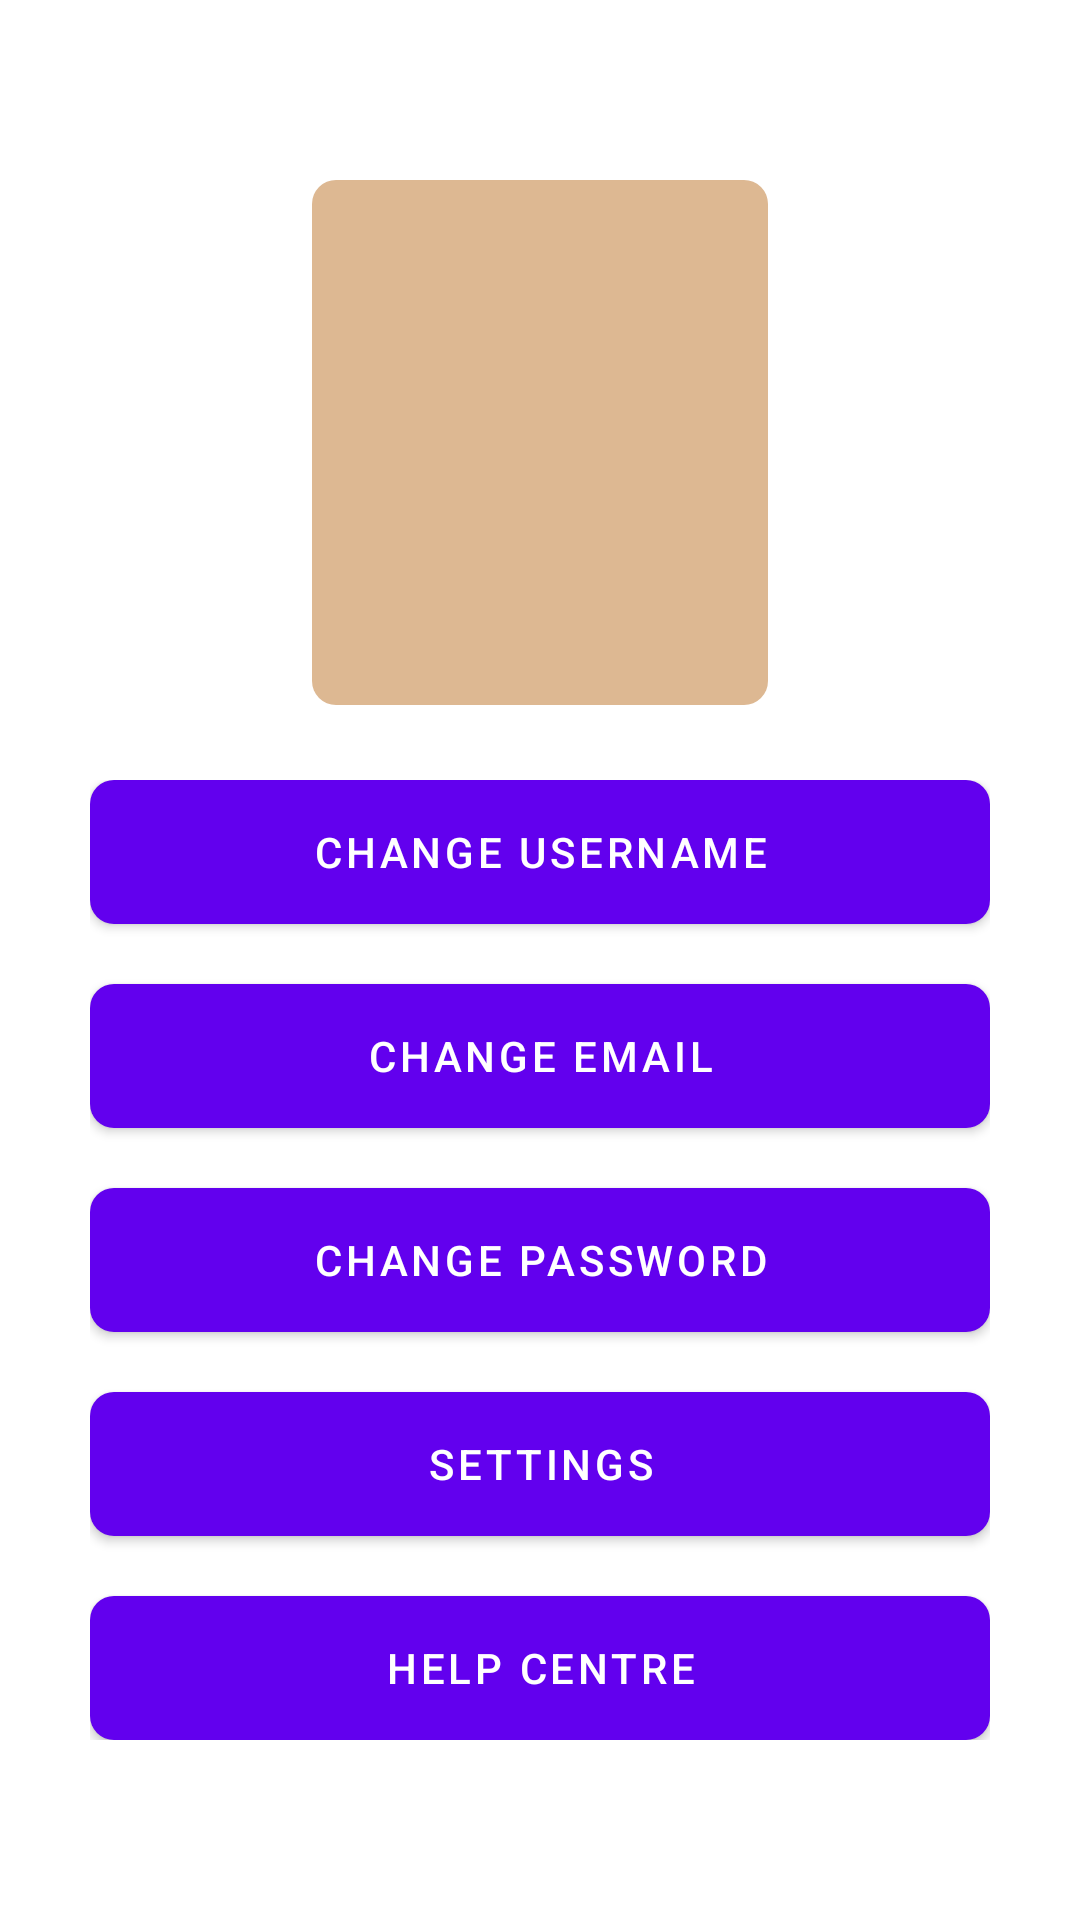

Reconstruct the res/layout file that produces this screen, plus the resources it refers to.
<!-- AndroidManifest.xml: fallback theme Theme.MaterialComponents.DayNight.NoActionBar -->
<!-- res/layout/fragment_account.xml -->
<?xml version="1.0" encoding="utf-8"?>
<androidx.constraintlayout.widget.ConstraintLayout
    xmlns:android="http://schemas.android.com/apk/res/android"
    xmlns:app="http://schemas.android.com/apk/res-auto"
    xmlns:tools="http://schemas.android.com/tools"
    android:layout_width="match_parent"
    android:layout_height="match_parent"
    tools:context=".ui.home.HomeFragment" >

    <ImageView
        android:id="@+id/imageView2"
        android:layout_width="152dp"
        android:layout_height="175dp"
        android:layout_marginTop="60dp"
        android:background="@drawable/button"
        android:src="@drawable/account"
        app:layout_constraintEnd_toEndOf="parent"
        app:layout_constraintStart_toStartOf="parent"
        app:layout_constraintTop_toTopOf="parent" />

    <TextView
        android:id="@+id/txt_username"
        android:layout_width="wrap_content"
        android:layout_height="wrap_content"
        android:layout_marginTop="40dp"
        android:layout_marginBottom="40dp"
        android:text="John Tan"
        android:textColor="#000000"
        android:textSize="20sp"
        app:layout_constraintBottom_toTopOf="@+id/linearLayout"
        app:layout_constraintEnd_toEndOf="parent"
        app:layout_constraintStart_toStartOf="parent"
        app:layout_constraintTop_toBottomOf="@+id/imageView2" />

    <LinearLayout
        android:id="@+id/linearLayout"
        android:layout_width="300dp"
        android:layout_height="320dp"
        android:layout_marginBottom="60dp"
        android:orientation="vertical"
        app:layout_constraintBottom_toBottomOf="parent"
        app:layout_constraintEnd_toEndOf="parent"
        app:layout_constraintStart_toStartOf="parent">

        <Button
            android:id="@+id/btn_change_username"
            android:layout_width="match_parent"
            android:layout_height="wrap_content"
            android:layout_marginBottom="20dp"
            android:background="@drawable/button"
            android:text="Change Username" />

        <Button
            android:id="@+id/btn_change_email3"
            android:layout_width="match_parent"
            android:layout_height="wrap_content"
            android:layout_marginBottom="20dp"
            android:background="@drawable/button"
            android:text="Change Email" />

        <Button
            android:id="@+id/btn_change_pw"
            android:layout_width="match_parent"
            android:layout_height="wrap_content"
            android:layout_marginBottom="20dp"
            android:background="@drawable/button"
            android:text="Change Password" />

        <Button
            android:id="@+id/btn_settings"
            android:layout_width="match_parent"
            android:layout_height="wrap_content"
            android:layout_marginBottom="20dp"
            android:background="@drawable/button"
            android:text="Settings" />

        <Button
            android:id="@+id/btn_help"
            android:layout_width="match_parent"
            android:layout_height="wrap_content"
            android:background="@drawable/button"
            android:text="Help Centre" />
    </LinearLayout>

</androidx.constraintlayout.widget.ConstraintLayout>
<!-- resources referenced by this layout -->
<resources>
  <!-- drawable button (drawable) -->
  <?xml version="1.0" encoding="utf-8"?>
  <shape xmlns:android="http://schemas.android.com/apk/res/android"
      android:shape="rectangle">
      <solid android:color="@color/dark_secondary" />
      <corners android:bottomRightRadius="8dp"
          android:bottomLeftRadius="8dp"
          android:topRightRadius="8dp"
          android:topLeftRadius="8dp"/>
  </shape>
  <color name="dark_secondary">#ddb892</color>
</resources>
